Photos from the image-classification dataset "bali-3" in the GitHub repository realtechsupport/c-plus-r. Its 3 classes are: aroid, cacao, passiflora.

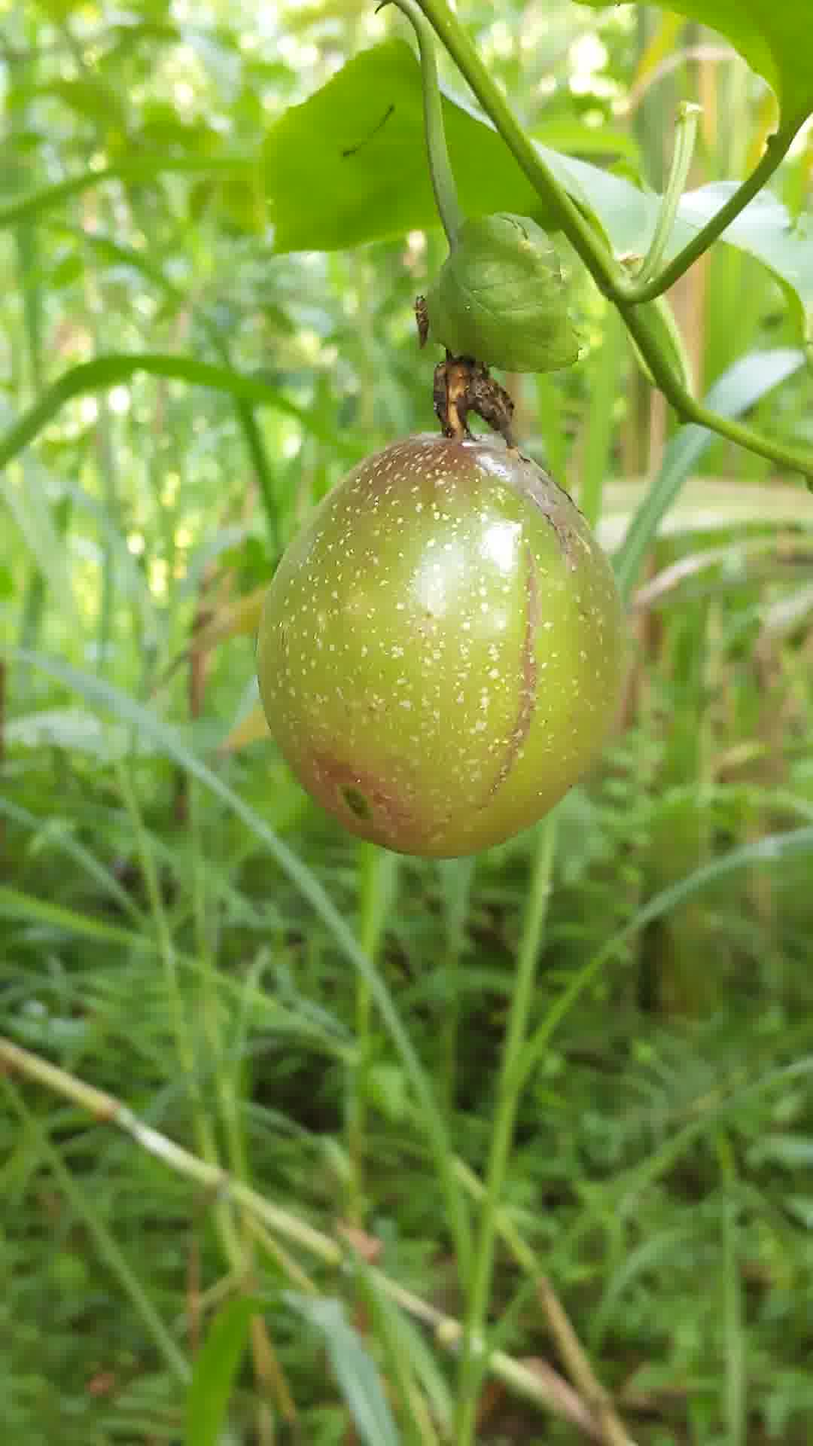
Label: passiflora

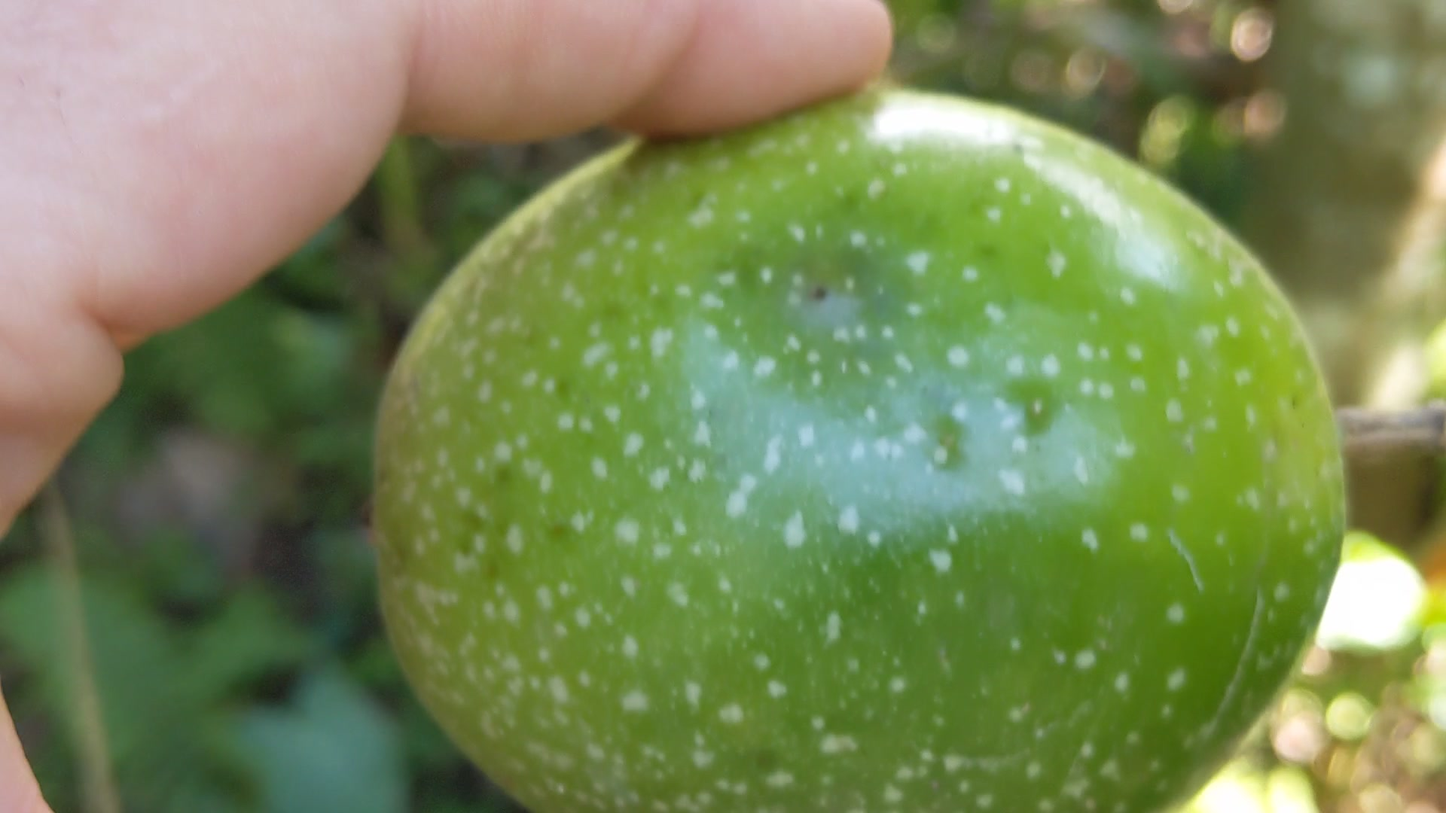
Label: passiflora

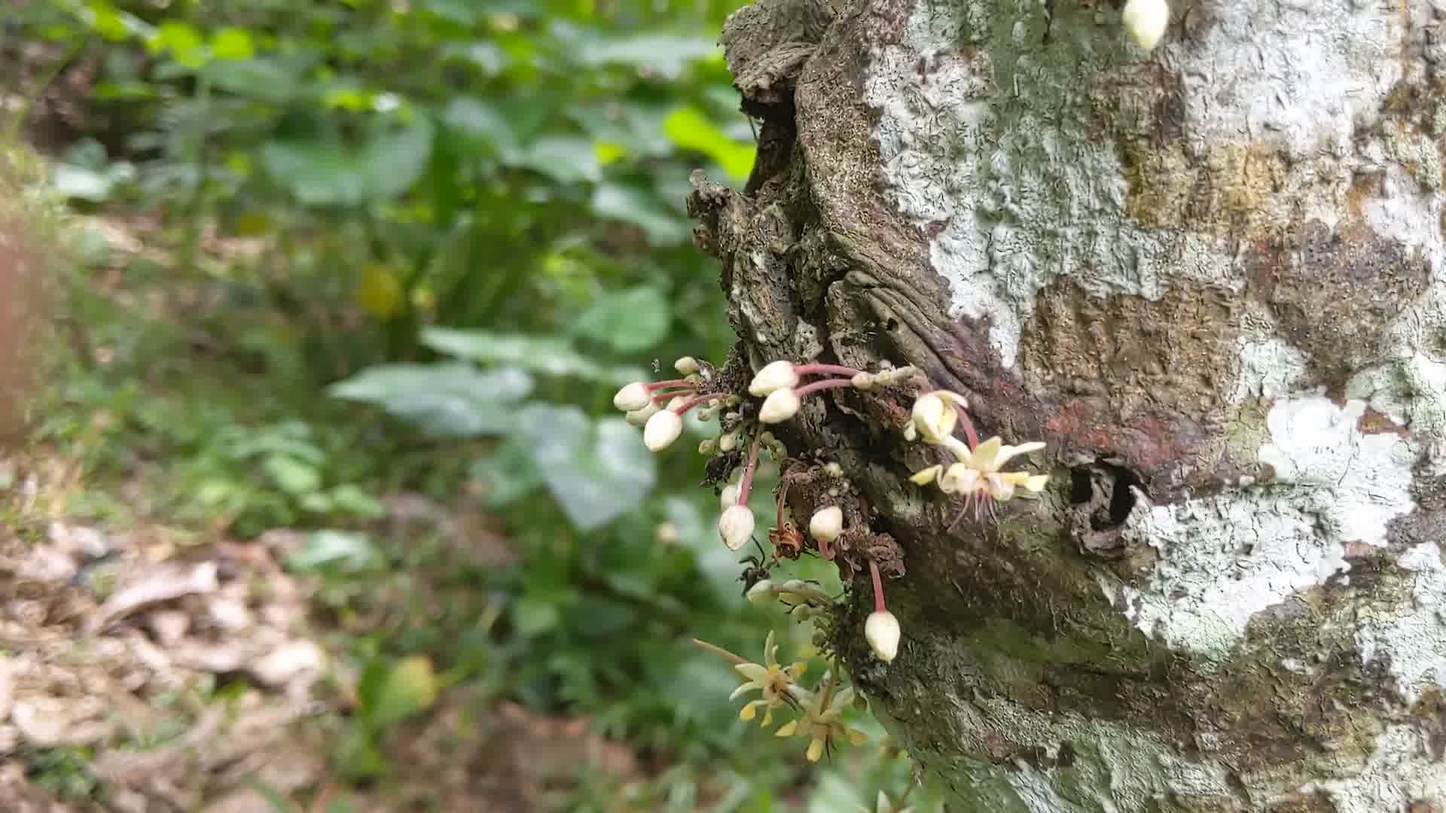
Label: cacao

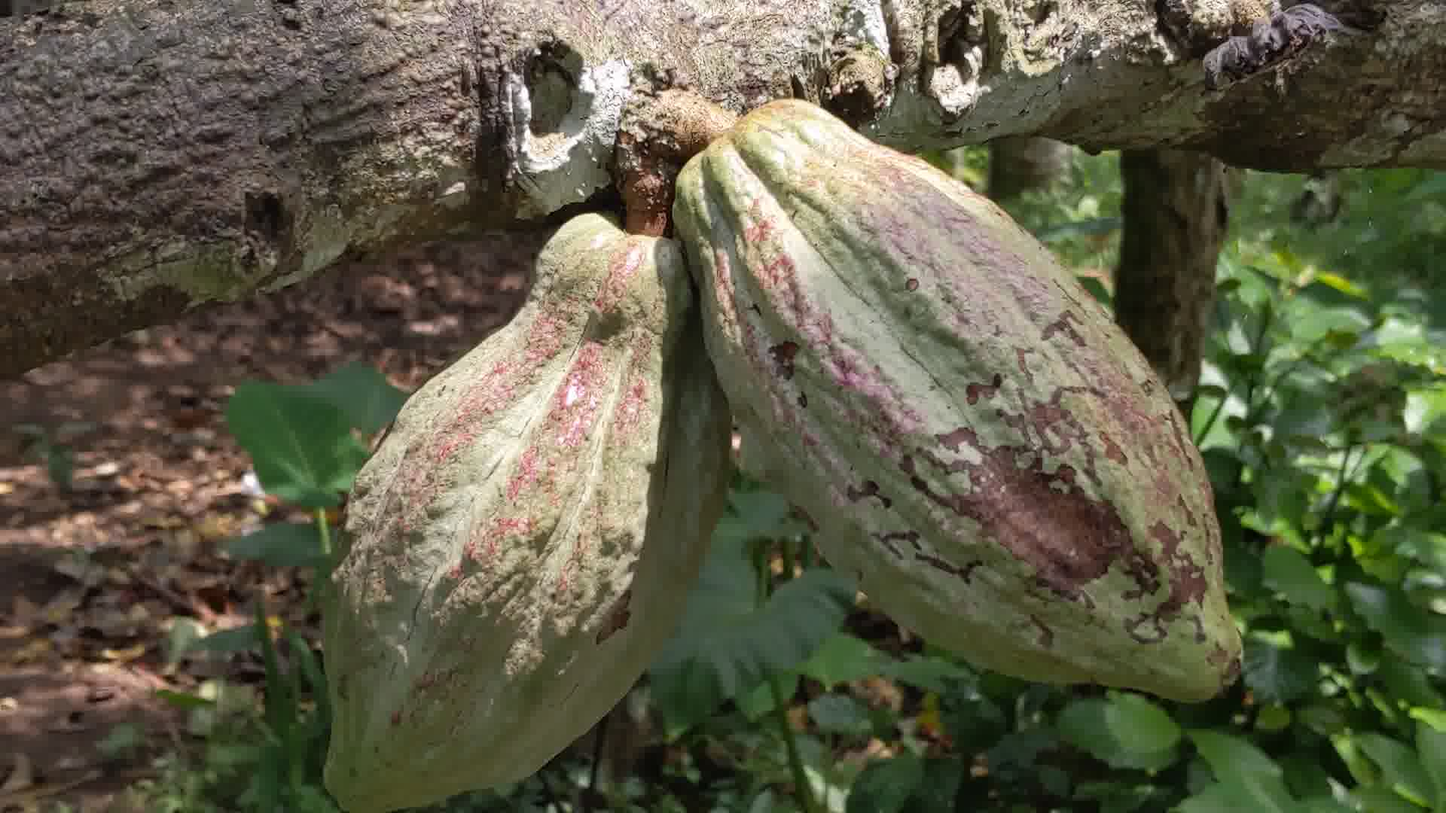
Label: cacao

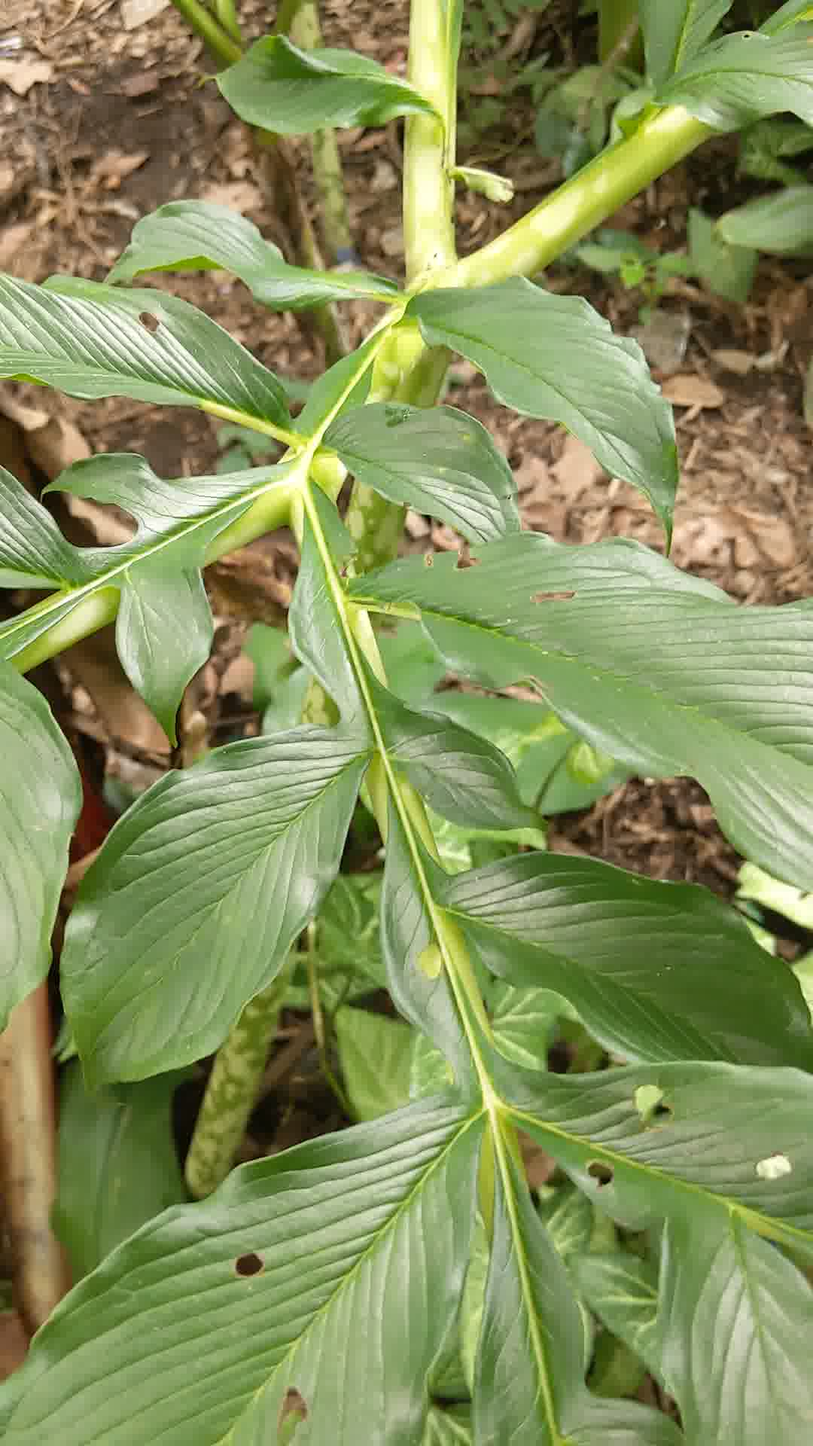
Label: aroid

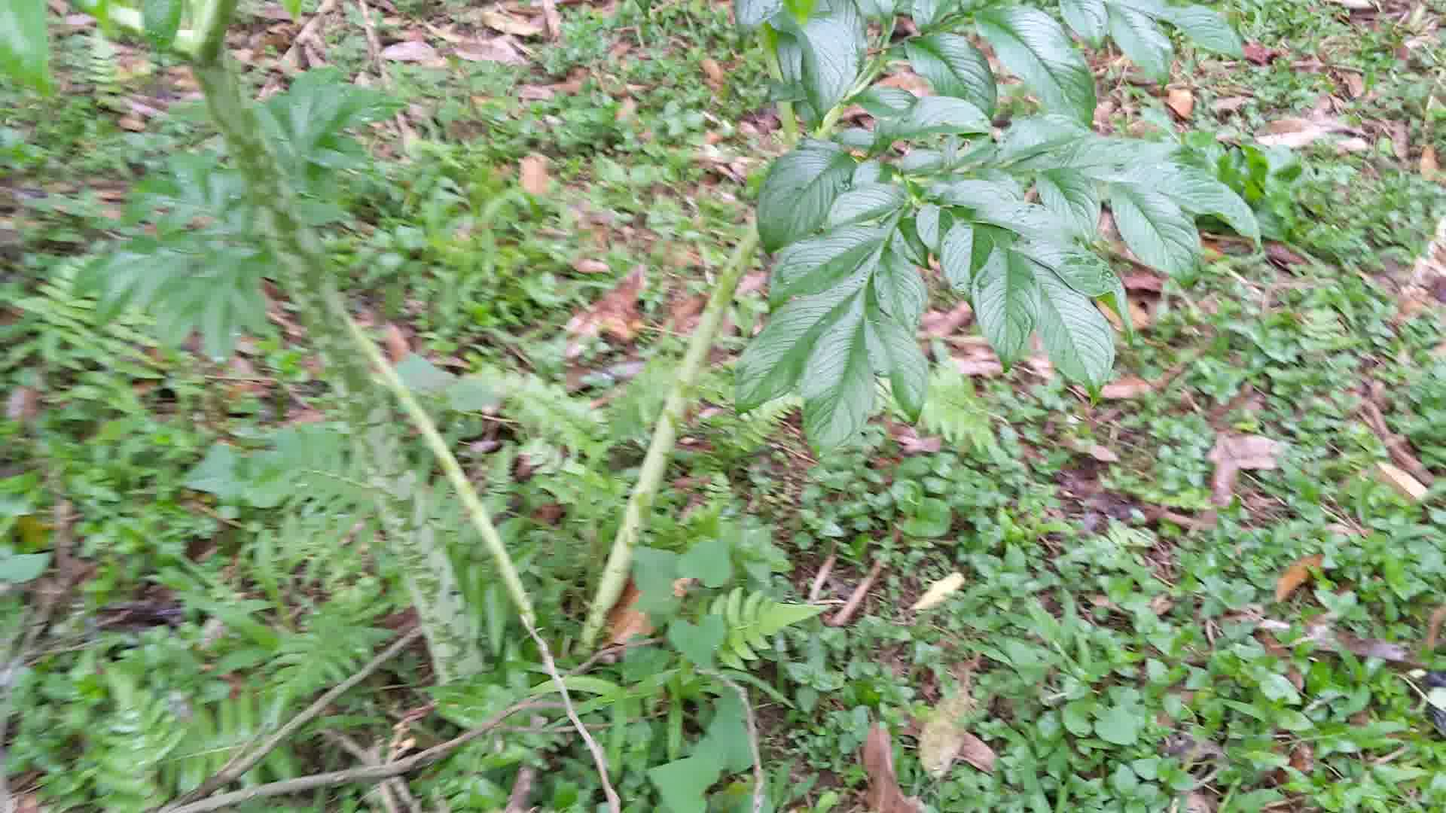
Label: aroid
